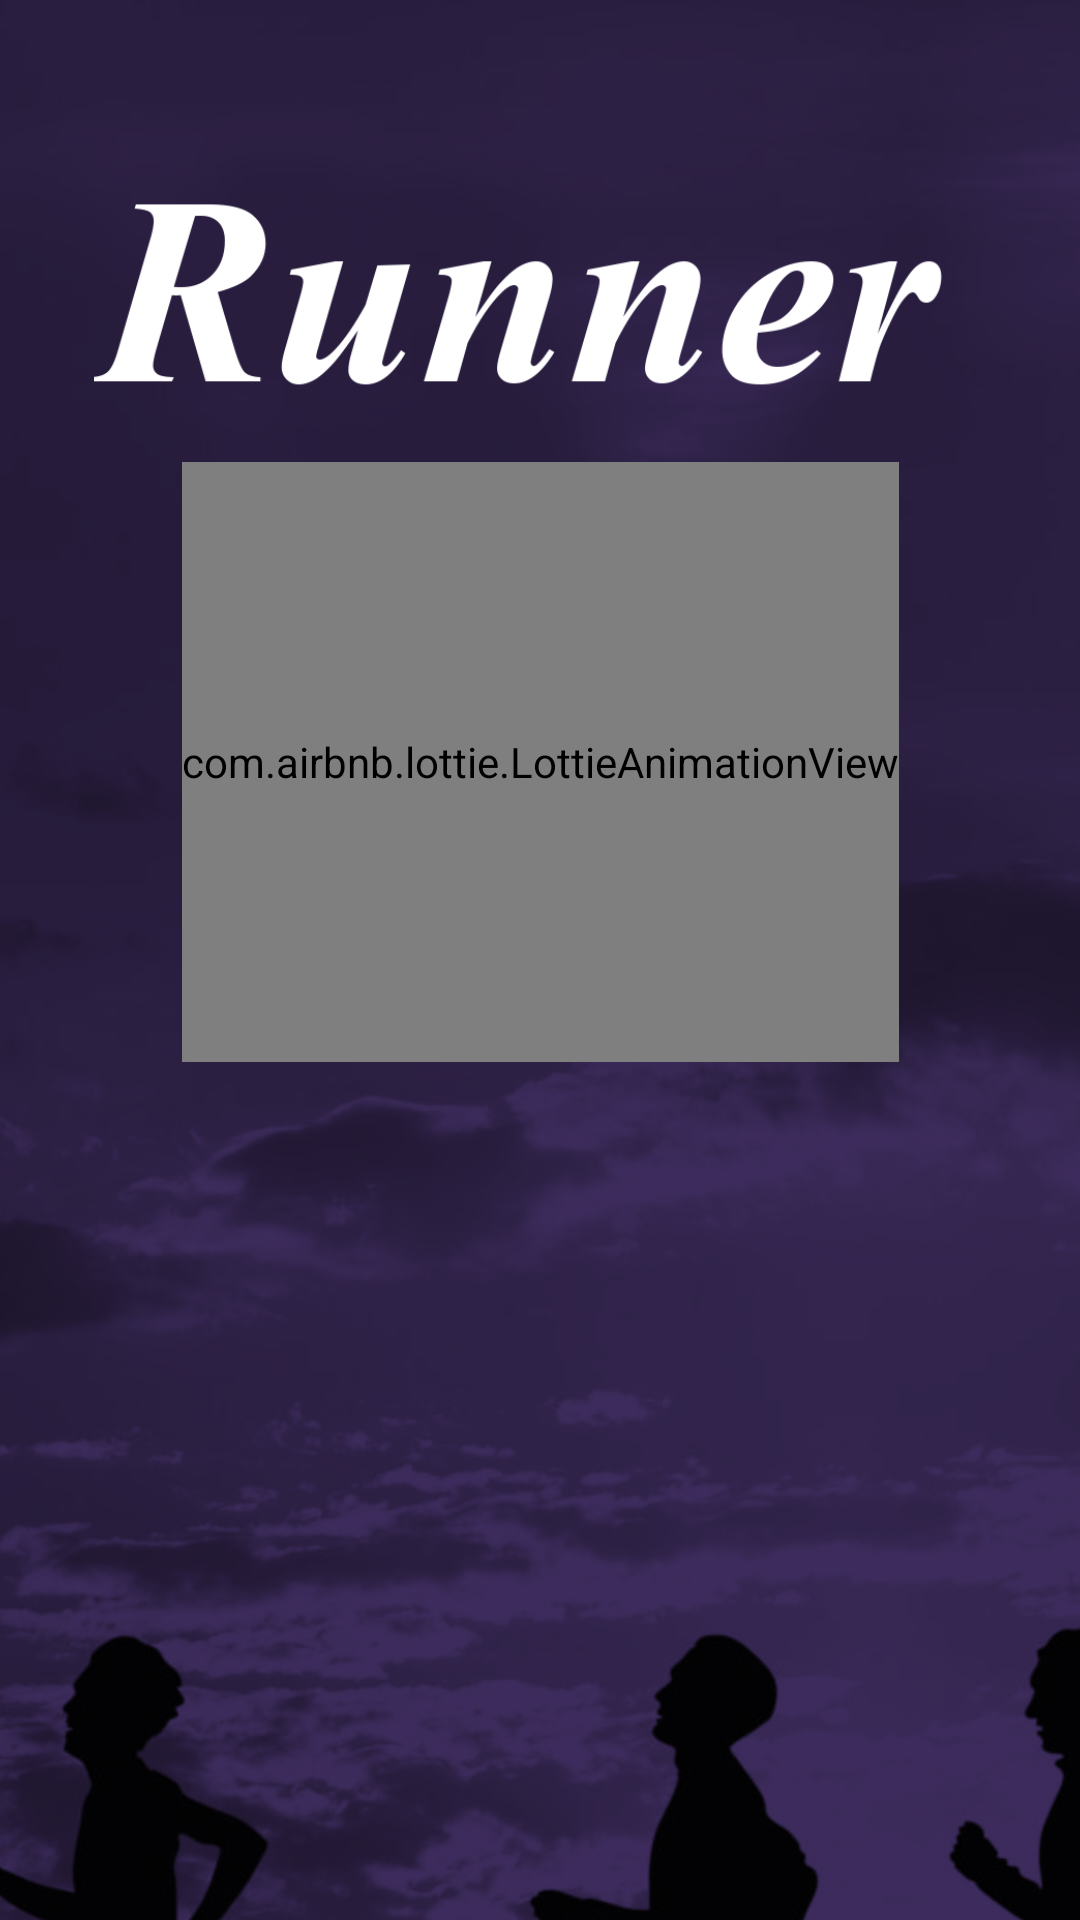

Write the Android layout XML for this screen, with the resource values it uses.
<!-- AndroidManifest.xml: application theme Theme.Runner -->
<!-- res/layout/activity_introduction.xml -->
<?xml version="1.0" encoding="utf-8"?>
<androidx.constraintlayout.widget.ConstraintLayout xmlns:android="http://schemas.android.com/apk/res/android"
    xmlns:app="http://schemas.android.com/apk/res-auto"
    xmlns:tools="http://schemas.android.com/tools"
    android:layout_width="match_parent"
    android:layout_height="match_parent"
    tools:context=".IntroductionActivity">

    <ImageView
        android:id="@+id/backgroundIntroduction"
        android:elevation="2dp"
        android:layout_width="wrap_content"
        android:layout_height="900dp"
        android:src="@drawable/bg"
        android:scaleType="centerCrop"
        app:layout_constraintBottom_toBottomOf="parent"
        app:layout_constraintEnd_toEndOf="parent"
        app:layout_constraintHorizontal_bias="0.0"
        app:layout_constraintStart_toStartOf="parent"
        app:layout_constraintTop_toTopOf="parent"
        app:layout_constraintVertical_bias="0" />

    <ImageView
        android:id="@+id/nameLogo"
        android:elevation="2dp"
        android:layout_width="300dp"
        android:layout_height="100dp"
        android:src="@drawable/nazwa"
        app:layout_constraintBottom_toBottomOf="parent"
        app:layout_constraintEnd_toEndOf="parent"
        app:layout_constraintStart_toStartOf="parent"
        app:layout_constraintTop_toTopOf="parent"
        app:layout_constraintVertical_bias=".1" />

    <com.airbnb.lottie.LottieAnimationView
        android:id="@+id/lottie"
        android:elevation="2dp"
        app:lottie_autoPlay="true"
        android:layout_width="wrap_content"
        android:layout_height="200dp"
        app:lottie_rawRes="@raw/running_man"
        app:layout_constraintBottom_toBottomOf="parent"
        app:layout_constraintEnd_toEndOf="parent"
        app:layout_constraintStart_toStartOf="parent"
        app:layout_constraintTop_toBottomOf="@id/nameLogo"
        app:layout_constraintVertical_bias="0"
        />

    <ImageView
        android:id="@+id/nameLogo2"
        android:elevation="2dp"
        android:layout_width="300dp"
        android:layout_height="100dp"
        android:src="@drawable/nazwa2"
        android:alpha="0"
        app:layout_constraintBottom_toBottomOf="parent"
        app:layout_constraintEnd_toEndOf="parent"
        app:layout_constraintStart_toStartOf="parent"
        app:layout_constraintTop_toTopOf="parent"
        app:layout_constraintVertical_bias=".1"
        />

    <Button
        android:id="@+id/startBtn"
        android:elevation="2dp"
        android:layout_width="120dp"
        android:layout_height="80dp"
        android:text="Start running"
        android:alpha="0"
        app:layout_constraintBottom_toBottomOf="parent"
        app:layout_constraintStart_toStartOf="parent"
        app:layout_constraintTop_toTopOf="parent"
        app:layout_constraintEnd_toStartOf="@id/chooseBtn"/>

    <Button
        android:id="@+id/chooseBtn"
        android:elevation="2dp"
        android:layout_width="120dp"
        android:layout_height="80dp"
        android:text="Choose day"
        android:alpha="0"
        app:layout_constraintBottom_toBottomOf="parent"
        app:layout_constraintEnd_toEndOf="parent"
        app:layout_constraintStart_toEndOf="@+id/startBtn"
        app:layout_constraintTop_toTopOf="parent" />

    <TextView
        android:id="@+id/textFieldIntroductionInformation"
        android:elevation="2dp"
        android:layout_width="0dp"
        android:layout_height="wrap_content"
        android:layout_marginStart="32dp"
        android:layout_marginEnd="32dp"
        android:fontFamily="@font/open_sans_semibold"
        android:lineHeight="32dp"
        android:alpha="0"
        android:translationY="1500dp"
        android:textAlignment="center"
        android:textColor="@color/menuRed"
        android:textSize="15sp"
        app:layout_constraintBottom_toBottomOf="parent"
        app:layout_constraintEnd_toEndOf="parent"
        app:layout_constraintStart_toStartOf="parent"
        app:layout_constraintTop_toBottomOf="@+id/lottie" />


    <ListView
        android:id="@+id/list"
        android:elevation="2dp"
        android:layout_width="300dp"
        android:layout_height="wrap_content"
        android:visibility="invisible"
        app:layout_constraintBottom_toBottomOf="parent"
        app:layout_constraintEnd_toEndOf="@+id/backgroundIntroduction"
        app:layout_constraintStart_toStartOf="parent"
        app:layout_constraintTop_toBottomOf="@+id/lottie" />

        <com.cuberto.liquid_swipe.LiquidPager
            android:id="@+id/liquid_pager"
            android:layout_width="match_parent"
            android:layout_height="match_parent"/>

</androidx.constraintlayout.widget.ConstraintLayout>
<!-- resources referenced by this layout -->
<resources>
  <color name="menuRed">#e6070e</color>
  <!-- drawable bg: png bitmap (drawable, 398689 bytes) -->
  <!-- drawable nazwa: png bitmap (drawable, 19689 bytes) -->
  <!-- drawable nazwa2: png bitmap (drawable, 25081 bytes) -->
  <style name="Theme.Runner" parent="Theme.AppCompat.Light.NoActionBar">
          
          <item name="colorPrimary">@color/purple_500</item>
          <item name="colorPrimaryVariant">@color/purple_700</item>
          <item name="colorOnPrimary">@color/white</item>
          
          <item name="colorSecondary">@color/teal_200</item>
          <item name="colorSecondaryVariant">@color/teal_700</item>
          <item name="colorOnSecondary">@color/black</item>
          
  
          
      </style>
  <color name="purple_500">#FF6200EE</color>
  <color name="purple_700">#FF3700B3</color>
  <color name="white">#FFFFFFFF</color>
  <color name="teal_200">#FF03DAC5</color>
  <color name="teal_700">#FF018786</color>
  <color name="black">#FF000000</color>
</resources>
